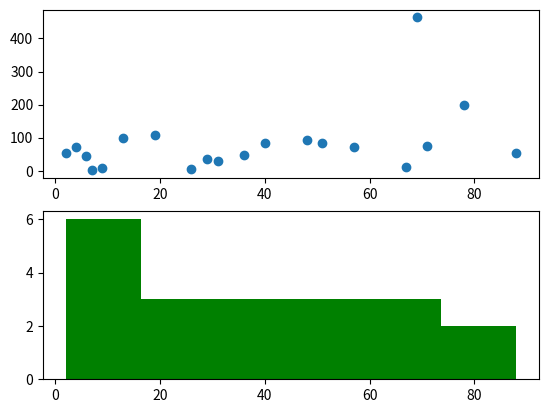

Recreate this plot in Python.
import matplotlib.pyplot as plt

fig, (pl1, pl2) = plt.subplots(2)
x = [2,4,6,7,9,13,19,26,29,31,36,40,48,51,57,67,69,71,78,88]
y = [54,72,43,2,8,98,109,5,35,28,48,83,94,84,73,11,464,75,200,54]
num_bins = 6
n, bins, patches = pl2.hist(x, num_bins, facecolor = 'green')
pl1.scatter(x,y)
plt.show()